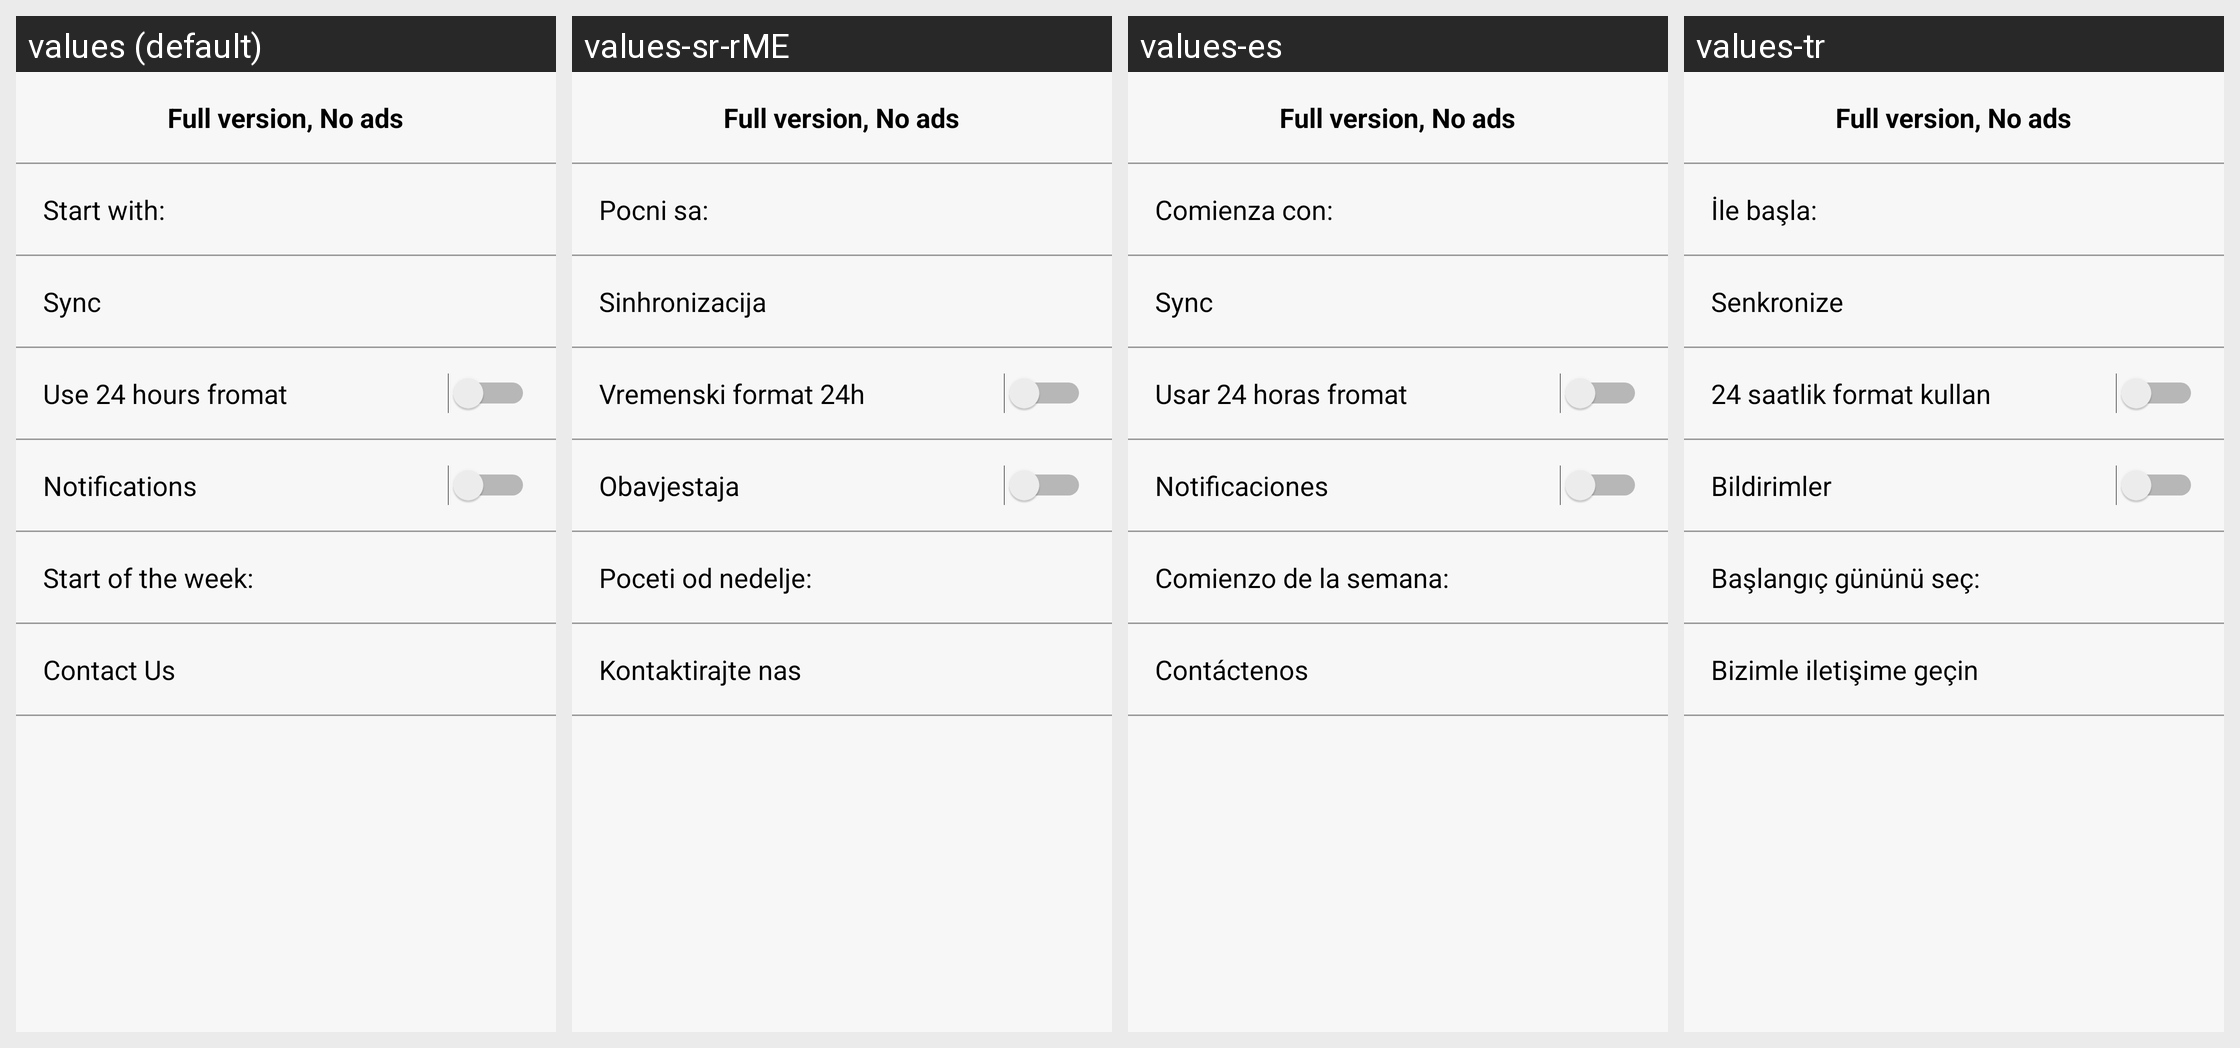

Strings drawn on this Android screen and how each of the app's shown locales translates them:
Android screen res/layout/fragment_settings.xml rendered under 4 locales, left to right: values (default), values-sr-rME, values-es, values-tr. Device: Nexus 5 (rendered at 1080×1920; each locale shown at half size, 540×960, under a caption strip naming it); theme AppTheme.
Other locales in the repository, not shown: values-en-rGB, values-en-rUS, values-pl, values-zh.
Strings drawn on this screen, with the default value and each locale's value (text and hints the layout hard-codes, and strings that could not be matched under every locale, appear in the picture but are not listed):

fullVersion
  values: Full version, No ads
  values-sr-rME: Full version, No ads  [not translated; the default value is used]
  values-es: Full version, No ads  [not translated; the default value is used]
  values-tr: Full version, No ads  [not translated; the default value is used]

startWith
  values: Start with:
  values-sr-rME: Pocni sa:
  values-es: Comienza con:
  values-tr: İle başla:

sync
  values: Sync
  values-sr-rME: Sinhronizacija
  values-es: Sync
  values-tr: Senkronize

timeFormat
  values: Use 24 hours fromat
  values-sr-rME: Vremenski format 24h
  values-es: Usar 24 horas fromat
  values-tr: 24 saatlik format kullan

notificationsSwitch
  values: Notifications
  values-sr-rME: Obavjestaja
  values-es: Notificaciones
  values-tr: Bildirimler

startOfweekDay
  values: Start of the week:
  values-sr-rME: Poceti od nedelje:
  values-es: Comienzo de la semana:
  values-tr: Başlangıç gününü seç:

contactUs
  values: Contact Us
  values-sr-rME: Kontaktirajte nas
  values-es: Contáctenos
  values-tr: Bizimle iletişime geçin
